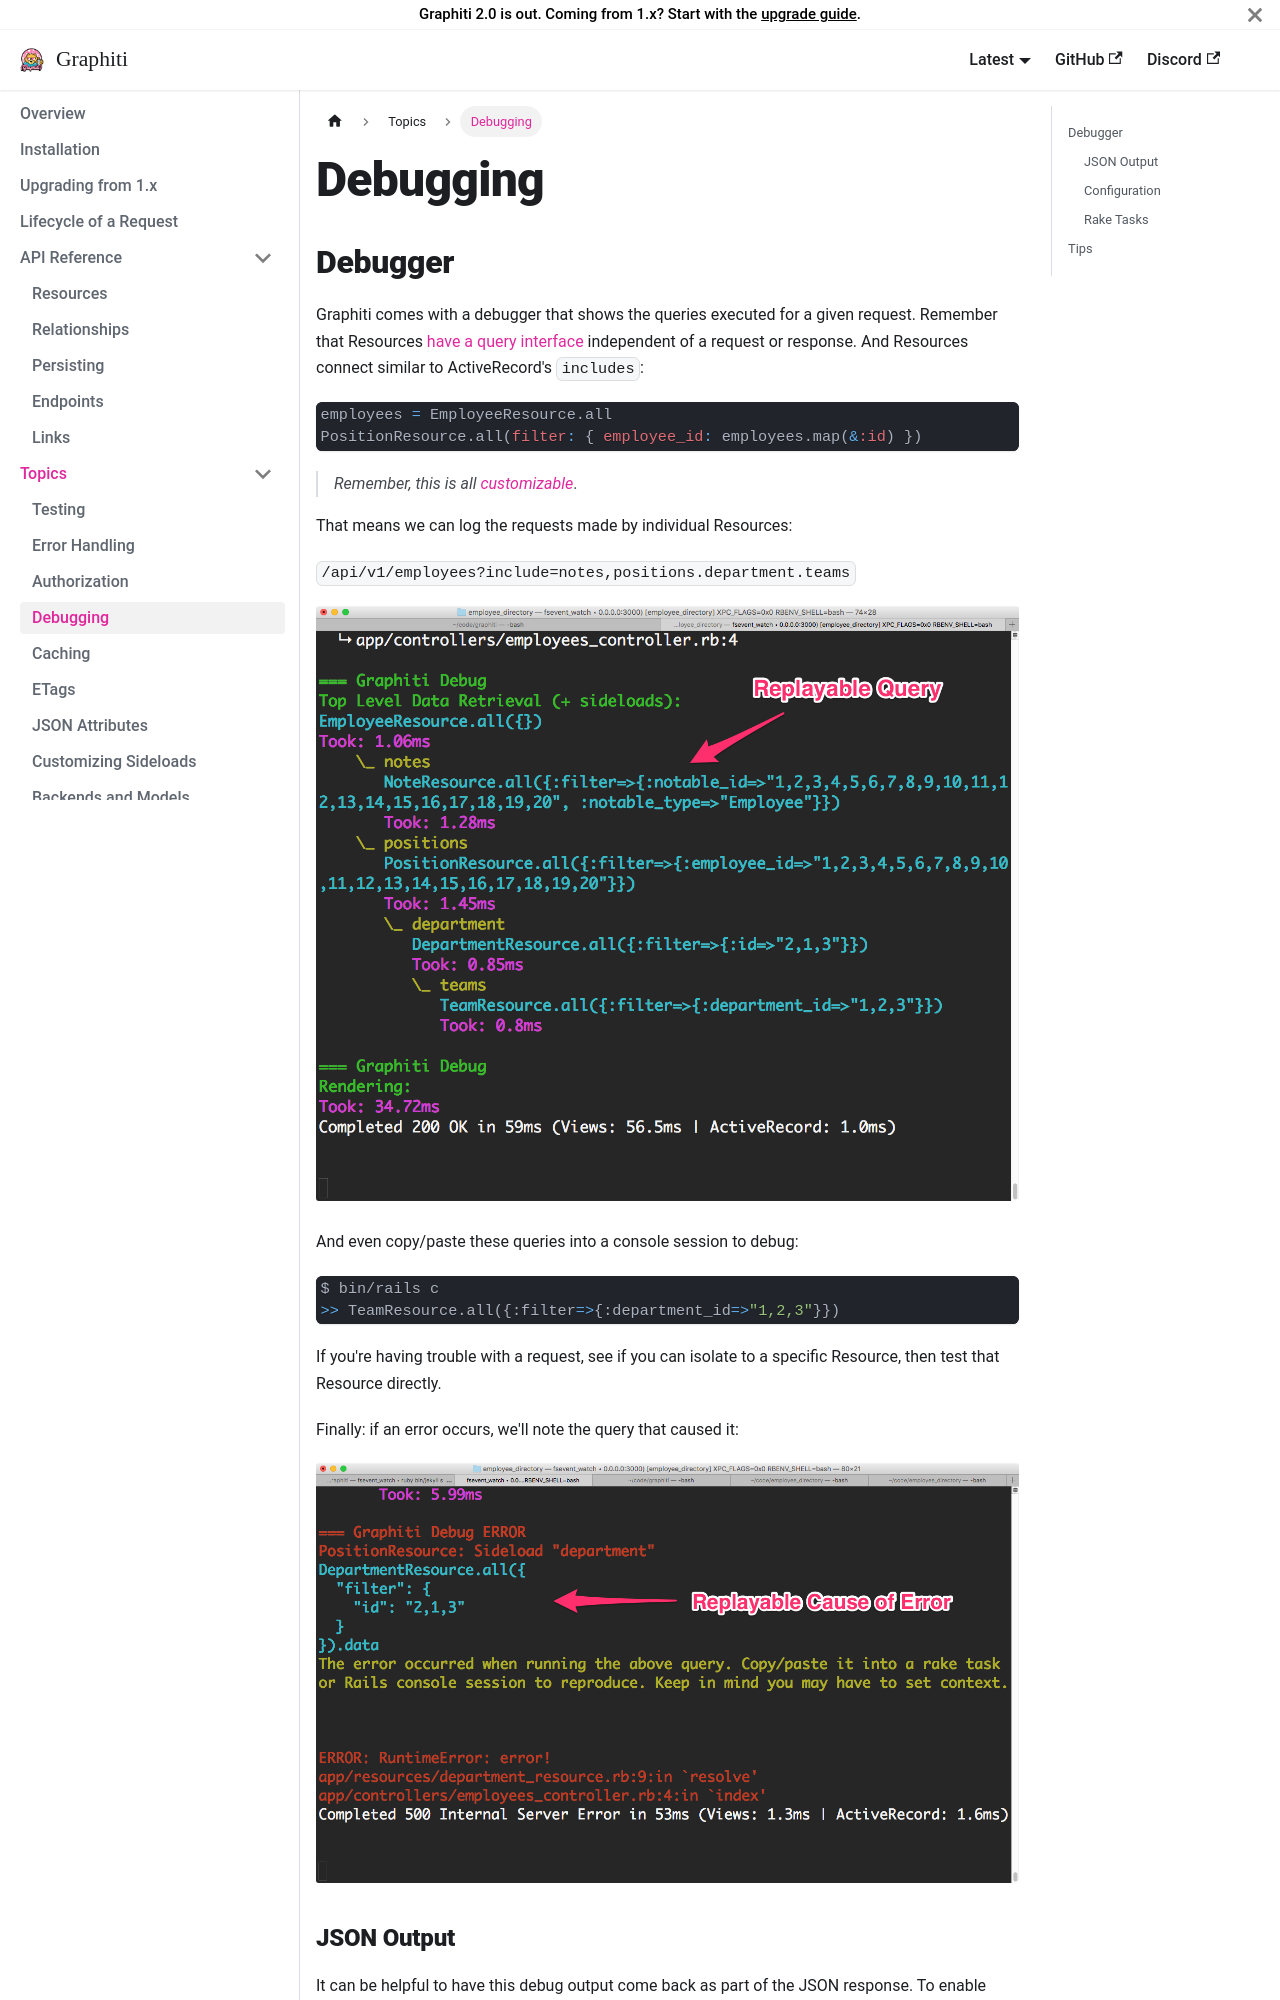

repository: dshoemaker/graphiti · page: topics/debugging/index.html · generator: docusaurus

---
title: 'Debugging'
---

## Debugger {#debugger}

Graphiti comes with a debugger that shows the queries executed for a
given request. Remember that Resources [have a query interface](/concepts/resources#query-interface) independent of a request or response. And Resources connect similar to ActiveRecord's `includes`:

```ruby
employees = EmployeeResource.all
PositionResource.all(filter: { employee_id: employees.map(&:id) })
```

> *Remember, this is all [customizable](/concepts/relationships#customizing-relationships)*.

That means we can log the requests made by individual Resources:

`/api/v1/employees?include=notes,positions.department.teams`
<p align="center">
  <img width="100%" src="/assets/img/legacy/legacy-a2cc4363c3.png" />
</p>

And even copy/paste these queries into a console session to debug:

```bash
$ bin/rails c
>> TeamResource.all({:filter=>{:department_id=>"1,2,3"}})
```

If you're having trouble with a request, see if you can isolate to a
specific Resource, then test that Resource directly.

Finally: if an error occurs, we'll note the query that caused it:

<p align="center">
  <img width="100%" src="/assets/img/legacy/legacy-05bbd3e5fd.png" />
</p>
